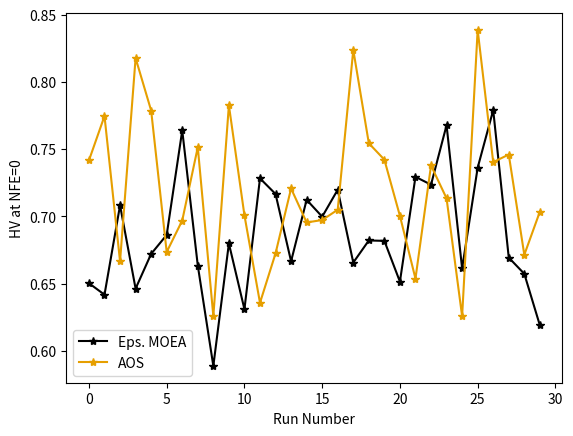

Write the Python code that produced this figure.
# -*- coding: utf-8 -*-
"""
Created on Wed Jun 15 21:57:29 2022

[redacted]
"""

import matplotlib.pyplot as plt
import statistics
import numpy as np

eps_moea_hv = [0.65030977, 0.64177848, 0.70823343, 0.6462806,  0.67212395, 0.68623182,
 0.76396479, 0.6634377,  0.58880373, 0.67985629, 0.63096641, 0.72828856,
 0.71668831, 0.66660093, 0.71234899, 0.69977954, 0.71982867, 0.66566005,
 0.68210988, 0.68180619, 0.65146656, 0.72943225, 0.72358905, 0.76781782,
 0.66127728, 0.73619259, 0.77905526, 0.66934961, 0.65731165, 0.61904015]

aos_hv = [0.74165761, 0.77463109, 0.66654981, 0.8177392,  0.77873774, 0.6735262,
 0.69695101, 0.75146659, 0.62579524, 0.78265373, 0.7008309,  0.63573625,
 0.67244108, 0.72076158, 0.69549114, 0.69730609, 0.70497024, 0.82382158,
 0.75439242, 0.74218958, 0.70039003, 0.65372997, 0.73787065, 0.71342337,
 0.62573084, 0.83868439, 0.74036317, 0.74600215, 0.67144605, 0.70349843]

print('Eps MOEA:')
print('Median HV:')
print(statistics.median(eps_moea_hv))
print('First Quartile')
print(np.percentile(eps_moea_hv, 25))
print('Third Quartile')
print(np.percentile(eps_moea_hv, 75))

print('AOS:')
print('Median HV:')
print(statistics.median(aos_hv))
print('First Quartile')
print(np.percentile(aos_hv, 25))
print('Third Quartile')
print(np.percentile(aos_hv, 75))

plt.figure
plt.plot(eps_moea_hv, marker='*', color='#000000', label='Eps. MOEA')
plt.plot(aos_hv, marker='*', color='#E69F00', label='AOS')
plt.xlabel('Run Number')
plt.ylabel('HV at NFE=0')
plt.legend(loc='best')